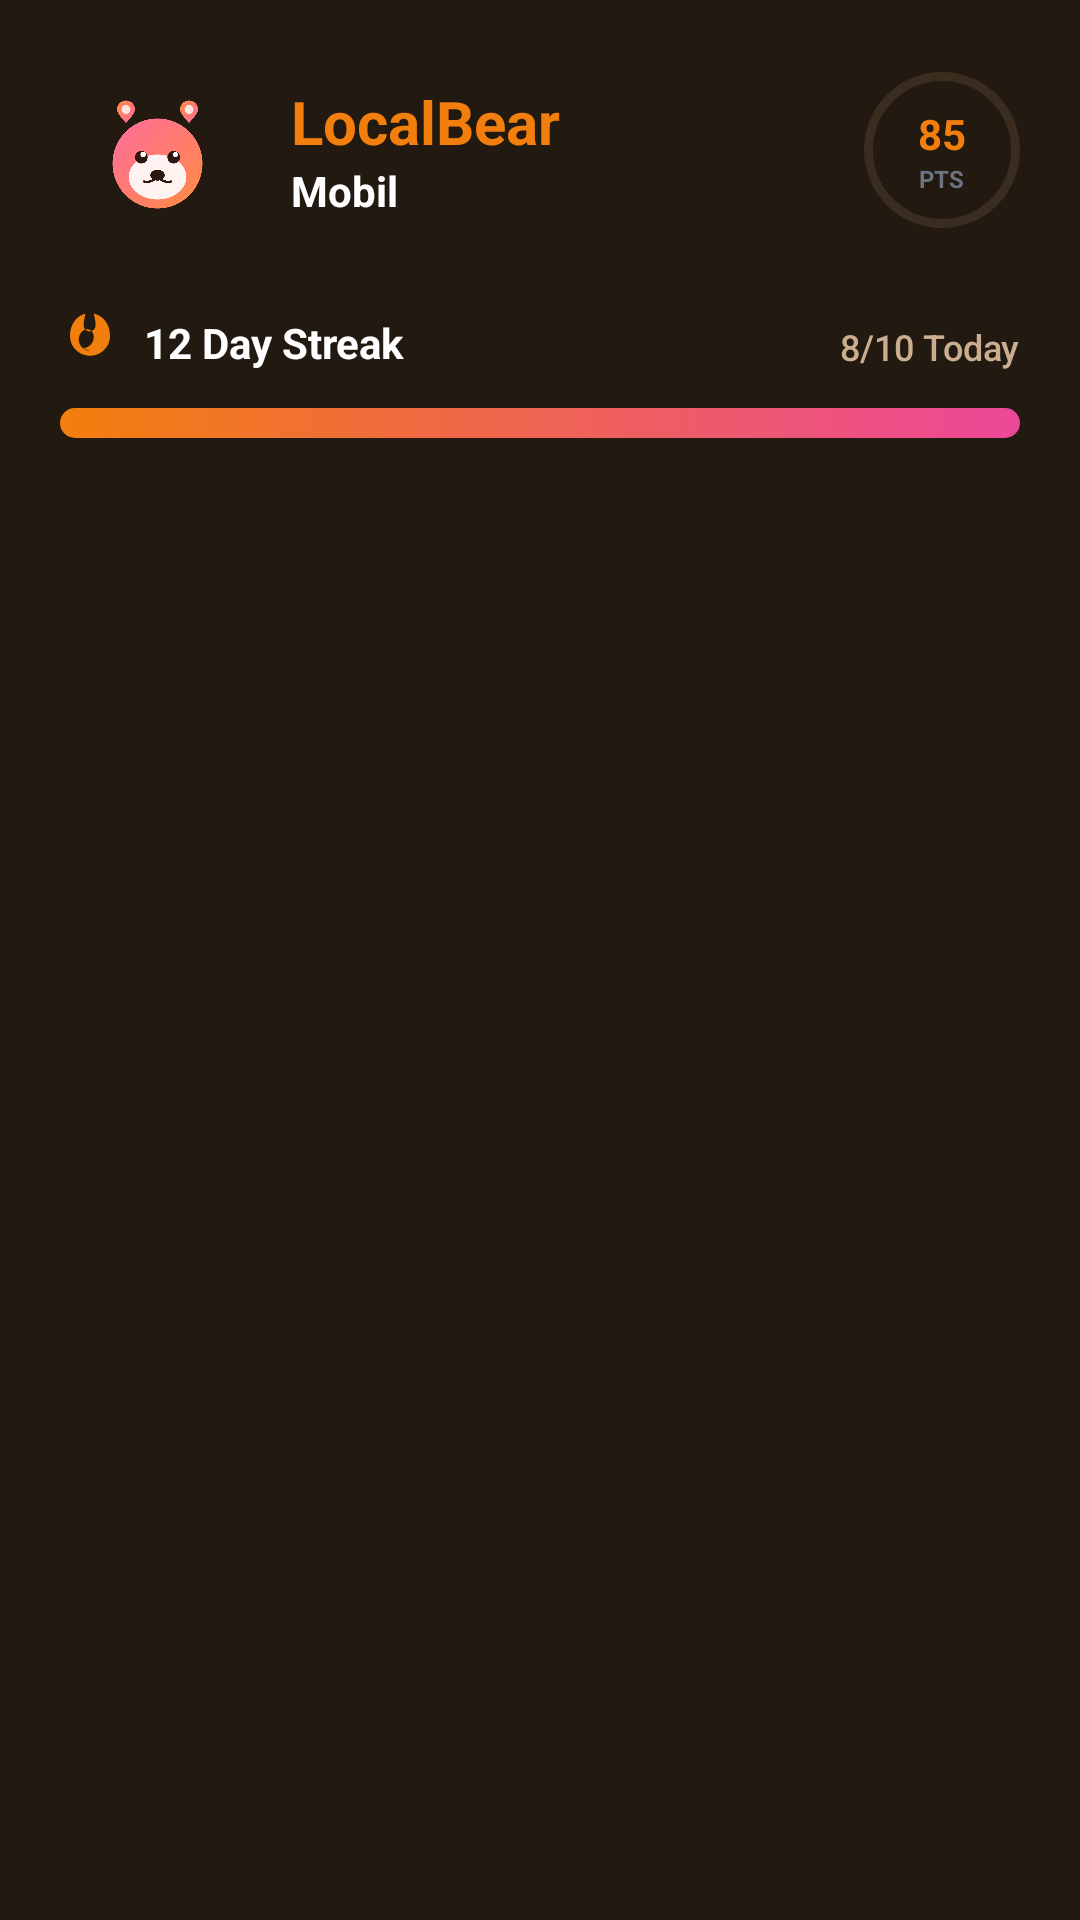

Reconstruct the res/layout file that produces this screen, plus the resources it refers to.
<!-- AndroidManifest.xml: application theme Theme.Ingilizcemobil -->
<!-- res/layout/layout_header.xml -->
<?xml version="1.0" encoding="utf-8"?>
<androidx.constraintlayout.widget.ConstraintLayout xmlns:android="http://schemas.android.com/apk/res/android"
    xmlns:app="http://schemas.android.com/apk/res-auto"
    android:layout_width="match_parent"
    android:layout_height="wrap_content"
    android:background="#221910"
    android:padding="20dp">

    <ImageView
        android:id="@+id/ivAppLogoHeader"
        android:layout_width="65dp"
        android:layout_height="60dp"
        android:contentDescription="Uygulama Logosu"
        android:src="@drawable/logo_ayicik"
        app:layout_constraintStart_toStartOf="parent"
        app:layout_constraintTop_toTopOf="parent" />

    <LinearLayout
        android:id="@+id/llTitle"
        android:layout_width="wrap_content"
        android:layout_height="wrap_content"
        android:layout_marginStart="12dp"
        android:orientation="vertical"
        app:layout_constraintBottom_toBottomOf="@id/ivAppLogoHeader"
        app:layout_constraintStart_toEndOf="@id/ivAppLogoHeader"
        app:layout_constraintTop_toTopOf="@id/ivAppLogoHeader">

        <TextView
            android:layout_width="wrap_content"
            android:layout_height="wrap_content"
            android:text="@string/app_name"
            android:textColor="#f27f0d"
            android:textSize="20sp"
            android:textStyle="bold" />

        <TextView
            android:layout_width="wrap_content"
            android:layout_height="wrap_content"
            android:text="Mobil"
            android:textColor="#FFFFFF"
            android:textSize="14sp"
            android:textStyle="bold" />
    </LinearLayout>

    <FrameLayout
        android:id="@+id/scoreContainer"
        android:layout_width="52dp"
        android:layout_height="52dp"
        android:background="@drawable/bg_circle_dark"
        app:layout_constraintEnd_toEndOf="parent"
        app:layout_constraintTop_toTopOf="@id/ivAppLogoHeader"
        app:layout_constraintBottom_toBottomOf="@id/ivAppLogoHeader">

        <com.google.android.material.progressindicator.CircularProgressIndicator
            android:id="@+id/headerScoreProgress"
            android:layout_width="match_parent"
            android:layout_height="match_parent"
            android:layout_gravity="center"
            android:progress="85"
            app:indicatorColor="#f27f0d"
            app:indicatorSize="52dp"
            app:trackColor="#3a2d20"
            app:trackThickness="3dp" />

        <LinearLayout
            android:layout_width="wrap_content"
            android:layout_height="wrap_content"
            android:layout_gravity="center"
            android:gravity="center"
            android:orientation="vertical">

            <TextView
                android:id="@+id/tvUserScore"
                android:layout_width="wrap_content"
                android:layout_height="wrap_content"
                android:text="85"
                android:textColor="#f27f0d"
                android:textSize="14sp"
                android:textStyle="bold" />

            <TextView
                android:layout_width="wrap_content"
                android:layout_height="wrap_content"
                android:text="PTS"
                android:textColor="#6b7280"
                android:textSize="8sp"
                android:textStyle="bold" />
        </LinearLayout>
    </FrameLayout>

    <ImageView
        android:id="@+id/ivStreakHeader"
        android:layout_width="20dp"
        android:layout_height="20dp"
        android:layout_marginTop="24dp"
        android:src="@drawable/ic_fire"
        app:layout_constraintStart_toStartOf="parent"
        app:layout_constraintTop_toBottomOf="@id/ivAppLogoHeader"
        app:tint="#f27f0d" />

    <TextView
        android:id="@+id/tvStreakTitle"
        android:layout_width="wrap_content"
        android:layout_height="wrap_content"
        android:layout_marginStart="8dp"
        android:text="12 Day Streak"
        android:textColor="#FFFFFF"
        android:textSize="14sp"
        android:textStyle="bold"
        app:layout_constraintBottom_toBottomOf="@id/ivStreakHeader"
        app:layout_constraintStart_toEndOf="@id/ivStreakHeader"
        app:layout_constraintTop_toTopOf="@id/ivStreakHeader" />

    <TextView
        android:id="@+id/tvTodayProgress"
        android:layout_width="wrap_content"
        android:layout_height="wrap_content"
        android:text="8/10 Today"
        android:textColor="#cbad90"
        android:textSize="12sp"
        android:fontFamily="sans-serif-medium"
        app:layout_constraintBottom_toBottomOf="@id/tvStreakTitle"
        app:layout_constraintEnd_toEndOf="parent" />

    <ProgressBar
        android:id="@+id/headerStreakProgress"
        style="@android:style/Widget.ProgressBar.Horizontal"
        android:layout_width="match_parent"
        android:layout_height="10dp"
        android:layout_marginTop="12dp"
        android:progress="80"
        android:progressDrawable="@drawable/streak_gradient_progress"
        app:layout_constraintTop_toBottomOf="@id/ivStreakHeader" />

</androidx.constraintlayout.widget.ConstraintLayout>
<!-- resources referenced by this layout -->
<resources>
  <!-- drawable ic_fire (drawable) -->
  <vector xmlns:android="http://schemas.android.com/apk/res/android"
      android:width="24dp"
      android:height="24dp"
      android:viewportWidth="24"
      android:viewportHeight="24"
      android:tint="#f27f0d"> <path
      android:fillColor="@android:color/white"
      android:pathData="M13.5,0.67s0.74,2.65 0.74,4.46c0,1.55 -1.02,2.62 -2.42,2.62 -1.4,0 -2.35,-1.11 -2.35,-2.62 0,-1.81 0.74,-4.46 0.74,-4.46C6.58,1.41 4,5.07 4,9.5c0,4.41 3.58,8 8,8s8,-3.59 8,-8c0,-4.43 -2.58,-8.09 -6.5,-8.83zM12,15.5c-2.48,0 -4.5,-2.02 -4.5,-4.5 0,-1.65 0.89,-3.08 2.21,-3.87 0.17,-0.1 0.36,-0.17 0.57,-0.2 0.16,-0.03 0.32,-0.05 0.47,-0.05 1.15,0 2.13,0.72 2.52,1.72 0.04,0.1 0.07,0.21 0.09,0.32 0.08,0.34 0.14,0.69 0.14,1.08 0,2.48 -2.02,4.5 -4.5,4.5z"/>
  </vector>
  <!-- drawable logo_ayicik: png bitmap (drawable, 203484 bytes) -->
  <!-- drawable streak_gradient_progress (drawable) -->
  <shape xmlns:android="http://schemas.android.com/apk/res/android">
      <gradient
          android:startColor="#f27f0d"
          android:endColor="#ec4899"
          android:angle="0" />
      <corners android:radius="10dp" />
  </shape>
  <string name="app_name">LocalBear</string>
  <style name="Theme.Ingilizcemobil" parent="Base.Theme.Ingilizcemobil">
          <item name="android:windowAnimationStyle">@null</item>
      </style>
  <style name="Base.Theme.Ingilizcemobil" parent="Theme.Material3.DayNight.NoActionBar">
          <item name="colorPrimary">#f27f0d</item>
          <item name="android:statusBarColor">#221910</item>
          <item name="android:windowLightStatusBar">false</item>
      </style>
</resources>
